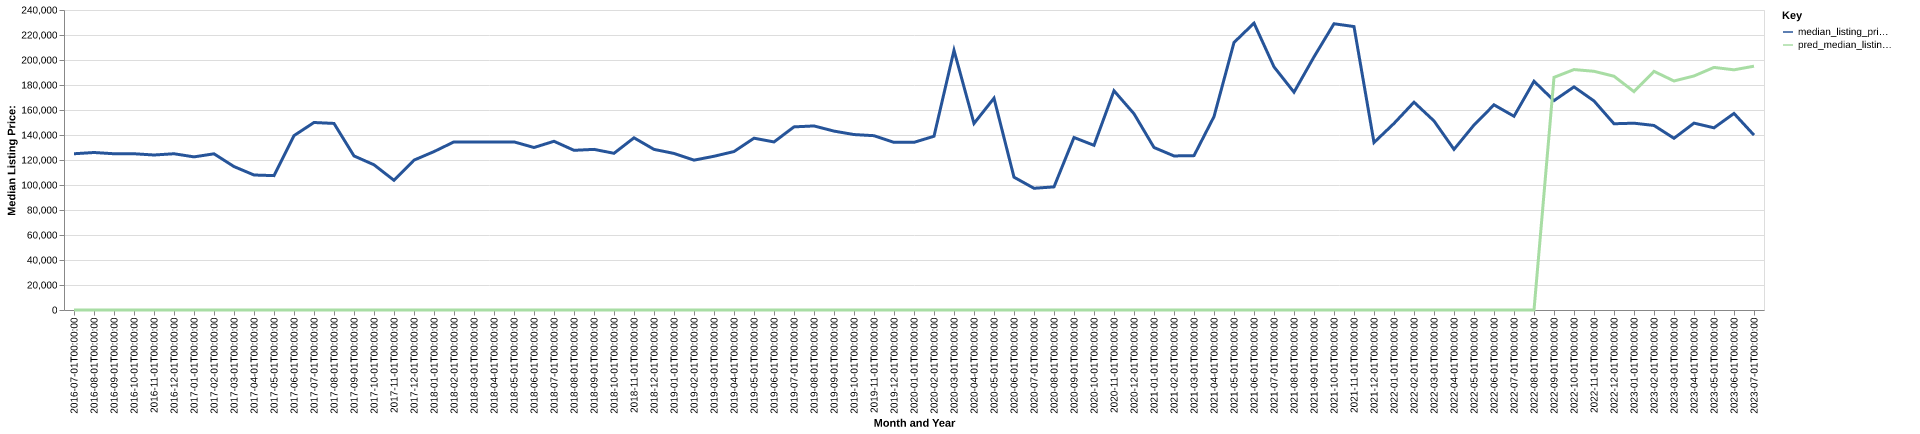

Data behind this chart, as committed beside it:
date, time_idx, median_listing_price, thirty_year_interest_rate_five, month, county_name, active_listing_count, median_days_on_market, pred_median_listing_price, month_year
2016-07-01, 0, 125000, 3.72, 7, Grenada, MS, 85.0, 96.0, 0, Jul-2016
2016-08-01, 1, 126000, 3.73, 8, Grenada, MS, 79.0, 106.0, 0, Aug-2016
2016-09-01, 2, 125000, 3.66, 9, Grenada, MS, 78.0, 102.0, 0, Sep-2016
2016-10-01, 3, 125000, 3.64, 10, Grenada, MS, 73.0, 98.0, 0, Oct-2016
2016-11-01, 4, 124000, 3.66, 11, Grenada, MS, 72.0, 92.0, 0, Nov-2016
2016-12-01, 5, 125000, 3.48, 12, Grenada, MS, 67.0, 99.0, 0, Dec-2016
2017-01-01, 6, 122500, 3.45, 1, Grenada, MS, 70.0, 109.0, 0, Jan-2017
2017-02-01, 7, 124950, 3.5, 2, Grenada, MS, 76.0, 112.0, 0, Feb-2017
2017-03-01, 8, 114750, 3.52, 3, Grenada, MS, 74.0, 68.0, 0, Mar-2017
2017-04-01, 9, 108000, 4.03, 4, Grenada, MS, 71.0, 68.0, 0, Apr-2017
2017-05-01, 10, 107500, 4.32, 5, Grenada, MS, 66.0, 97.0, 0, May-2017
2017-06-01, 11, 139500, 4.2, 6, Grenada, MS, 68.0, 114.0, 0, Jun-2017
2017-07-01, 12, 150000, 4.19, 7, Grenada, MS, 68.0, 115.0, 0, Jul-2017
2017-08-01, 13, 149250, 4.3, 8, Grenada, MS, 69.0, 87.0, 0, Aug-2017
2017-09-01, 14, 123250, 4.1, 9, Grenada, MS, 71.0, 81.0, 0, Sep-2017
2017-10-01, 15, 116175, 4.05, 10, Grenada, MS, 68.0, 80.0, 0, Oct-2017
2017-11-01, 16, 103750, 3.94, 11, Grenada, MS, 67.0, 73.0, 0, Nov-2017
2017-12-01, 17, 119900, 4.03, 12, Grenada, MS, 71.0, 73.0, 0, Dec-2017
2018-01-01, 18, 126725, 3.93, 1, Grenada, MS, 69.0, 91.0, 0, Jan-2018
2018-02-01, 19, 134500, 3.83, 2, Grenada, MS, 64.0, 111.0, 0, Feb-2018
2018-03-01, 20, 134500, 3.94, 3, Grenada, MS, 65.0, 111.0, 0, Mar-2018
2018-04-01, 21, 134500, 3.95, 4, Grenada, MS, 64.0, 122.0, 0, Apr-2018
2018-05-01, 22, 134500, 3.99, 5, Grenada, MS, 70.0, 72.0, 0, May-2018
2018-06-01, 23, 130000, 4.15, 6, Grenada, MS, 67.0, 84.0, 0, Jun-2018
2018-07-01, 24, 134975, 4.4, 7, Grenada, MS, 67.0, 86.0, 0, Jul-2018
2018-08-01, 25, 127750, 4.46, 8, Grenada, MS, 64.0, 91.0, 0, Aug-2018
2018-09-01, 26, 128500, 4.58, 9, Grenada, MS, 66.0, 99.0, 0, Sep-2018
2018-10-01, 27, 125375, 4.66, 10, Grenada, MS, 68.0, 99.0, 0, Oct-2018
2018-11-01, 28, 137750, 4.62, 11, Grenada, MS, 67.0, 98.0, 0, Nov-2018
2018-12-01, 29, 128500, 4.54, 12, Grenada, MS, 67.0, 108.0, 0, Dec-2018
2019-01-01, 30, 125250, 4.6, 1, Grenada, MS, 62.0, 111.0, 0, Jan-2019
2019-02-01, 31, 119875, 4.72, 2, Grenada, MS, 62.0, 130.0, 0, Feb-2019
2019-03-01, 32, 122986, 4.9, 3, Grenada, MS, 61.0, 108.0, 0, Mar-2019
2019-04-01, 33, 126761, 4.94, 4, Grenada, MS, 61.0, 87.0, 0, Apr-2019
2019-05-01, 34, 137450, 4.75, 5, Grenada, MS, 48.0, 99.0, 0, May-2019
2019-06-01, 35, 134450, 4.51, 6, Grenada, MS, 53.0, 71.0, 0, Jun-2019
2019-07-01, 36, 146500, 4.41, 7, Grenada, MS, 51.0, 58.0, 0, Jul-2019
2019-08-01, 37, 147245, 4.41, 8, Grenada, MS, 49.0, 74.0, 0, Aug-2019
2019-09-01, 38, 143114, 4.2, 9, Grenada, MS, 48.0, 95.0, 0, Sep-2019
2019-10-01, 39, 140359, 4.14, 10, Grenada, MS, 46.0, 110.0, 0, Oct-2019
2019-11-01, 40, 139450, 3.84, 11, Grenada, MS, 46.0, 79.0, 0, Nov-2019
2019-12-01, 41, 134125, 3.81, 12, Grenada, MS, 42.0, 91.0, 0, Dec-2019
2020-01-01, 42, 134125, 3.75, 1, Grenada, MS, 41.0, 89.0, 0, Jan-2020
2020-02-01, 43, 139000, 3.73, 2, Grenada, MS, 34.0, 120.0, 0, Feb-2020
2020-03-01, 44, 207750, 3.78, 3, Grenada, MS, 30.0, 134.0, 0, Mar-2020
2020-04-01, 45, 149225, 3.75, 4, Grenada, MS, 35.0, 133.0, 0, Apr-2020
2020-05-01, 46, 169450, 3.74, 5, Grenada, MS, 33.0, 104.0, 0, May-2020
2020-06-01, 47, 106250, 3.72, 6, Grenada, MS, 31.0, 105.0, 0, Jun-2020
2020-07-01, 48, 97375, 3.49, 7, Grenada, MS, 35.0, 110.0, 0, Jul-2020
2020-08-01, 49, 98500, 3.65, 8, Grenada, MS, 35.0, 120.0, 0, Aug-2020
2020-09-01, 50, 138000, 3.33, 9, Grenada, MS, 32.0, 66.0, 0, Sep-2020
2020-10-01, 51, 131750, 3.28, 10, Grenada, MS, 36.0, 68.0, 0, Oct-2020
2020-11-01, 52, 175375, 3.21, 11, Grenada, MS, 36.0, 57.0, 0, Nov-2020
2020-12-01, 53, 157000, 3.07, 12, Grenada, MS, 38.0, 70.0, 0, Dec-2020
2021-01-01, 54, 130000, 2.99, 1, Grenada, MS, 38.0, 94.0, 0, Jan-2021
2021-02-01, 55, 123250, 2.93, 2, Grenada, MS, 32.0, 100.0, 0, Feb-2021
2021-03-01, 56, 123500, 2.88, 3, Grenada, MS, 27.0, 113.0, 0, Mar-2021
2021-04-01, 57, 154725, 2.84, 4, Grenada, MS, 21.0, 68.0, 0, Apr-2021
2021-05-01, 58, 214000, 2.71, 5, Grenada, MS, 17.0, 50.0, 0, May-2021
2021-06-01, 59, 229500, 2.79, 6, Grenada, MS, 12.0, 73.0, 0, Jun-2021
... 25 more rows
